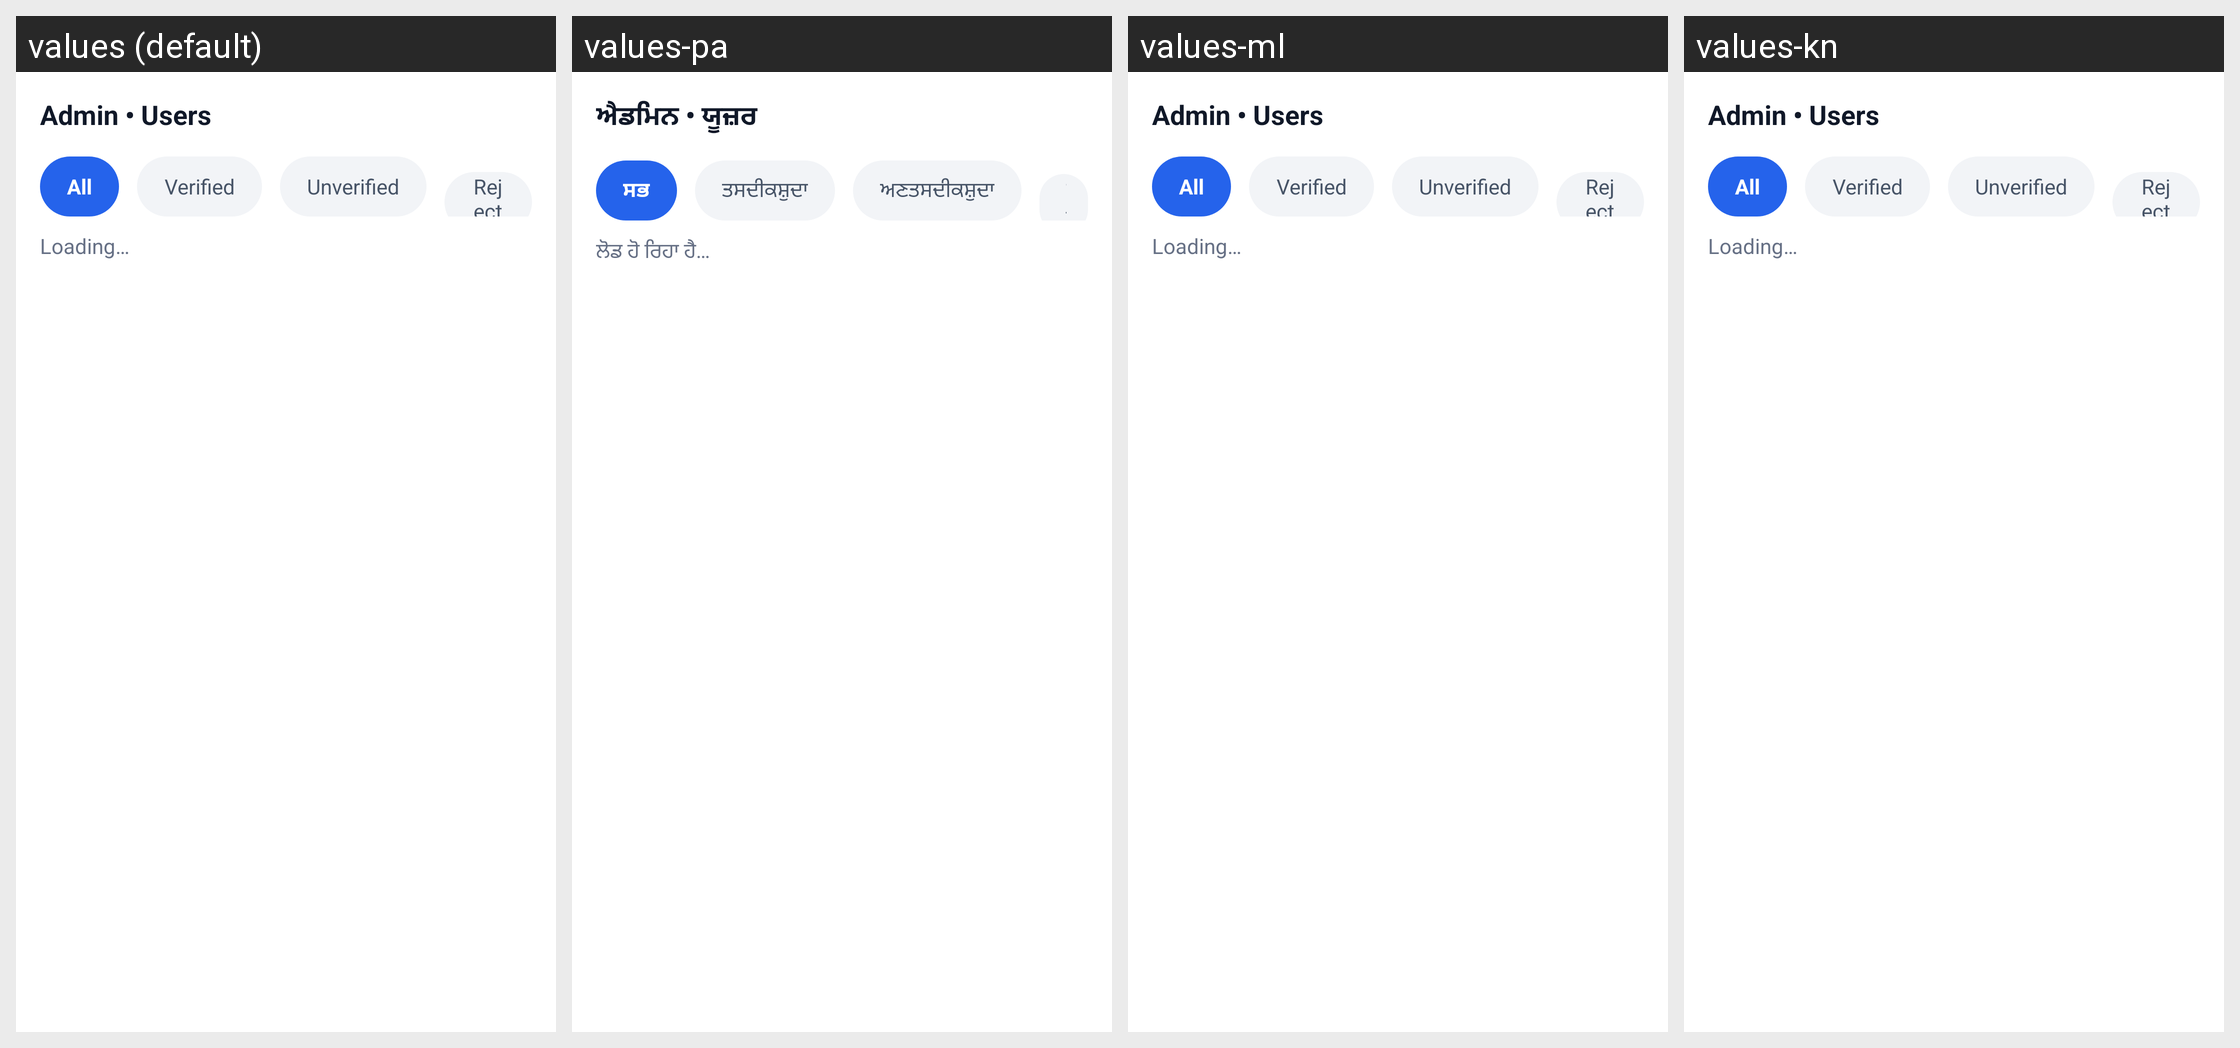

For this localized Android screen grid, give each drawn string resource with its value in every locale shown.
Android screen res/layout/fragment_admin_users.xml rendered under 4 locales, left to right: values (default), values-pa, values-ml, values-kn. Device: Nexus 5 (rendered at 1080×1920; each locale shown at half size, 540×960, under a caption strip naming it); theme Theme.criticall.
Other locales in the repository, not shown: values-hi, values-ta, values-te.
Strings drawn on this screen, with the default value and each locale's value (text and hints the layout hard-codes, and strings that could not be matched under every locale, appear in the picture but are not listed):

admin_users_title
  values: Admin • Users
  values-pa: ਐਡਮਿਨ • ਯੂਜ਼ਰ
  values-ml: Admin • Users  [not translated; the default value is used]
  values-kn: Admin • Users  [not translated; the default value is used]

all
  values: All
  values-pa: ਸਭ
  values-ml: All  [not translated; the default value is used]
  values-kn: All  [not translated; the default value is used]

verified
  values: Verified
  values-pa: ਤਸਦੀਕਸ਼ੁਦਾ
  values-ml: Verified  [not translated; the default value is used]
  values-kn: Verified  [not translated; the default value is used]

unverified
  values: Unverified
  values-pa: ਅਣਤਸਦੀਕਸ਼ੁਦਾ
  values-ml: Unverified  [not translated; the default value is used]
  values-kn: Unverified  [not translated; the default value is used]

loading
  values: Loading…
  values-pa: ਲੋਡ ਹੋ ਰਿਹਾ ਹੈ…
  values-ml: Loading…  [not translated; the default value is used]
  values-kn: Loading…  [not translated; the default value is used]
